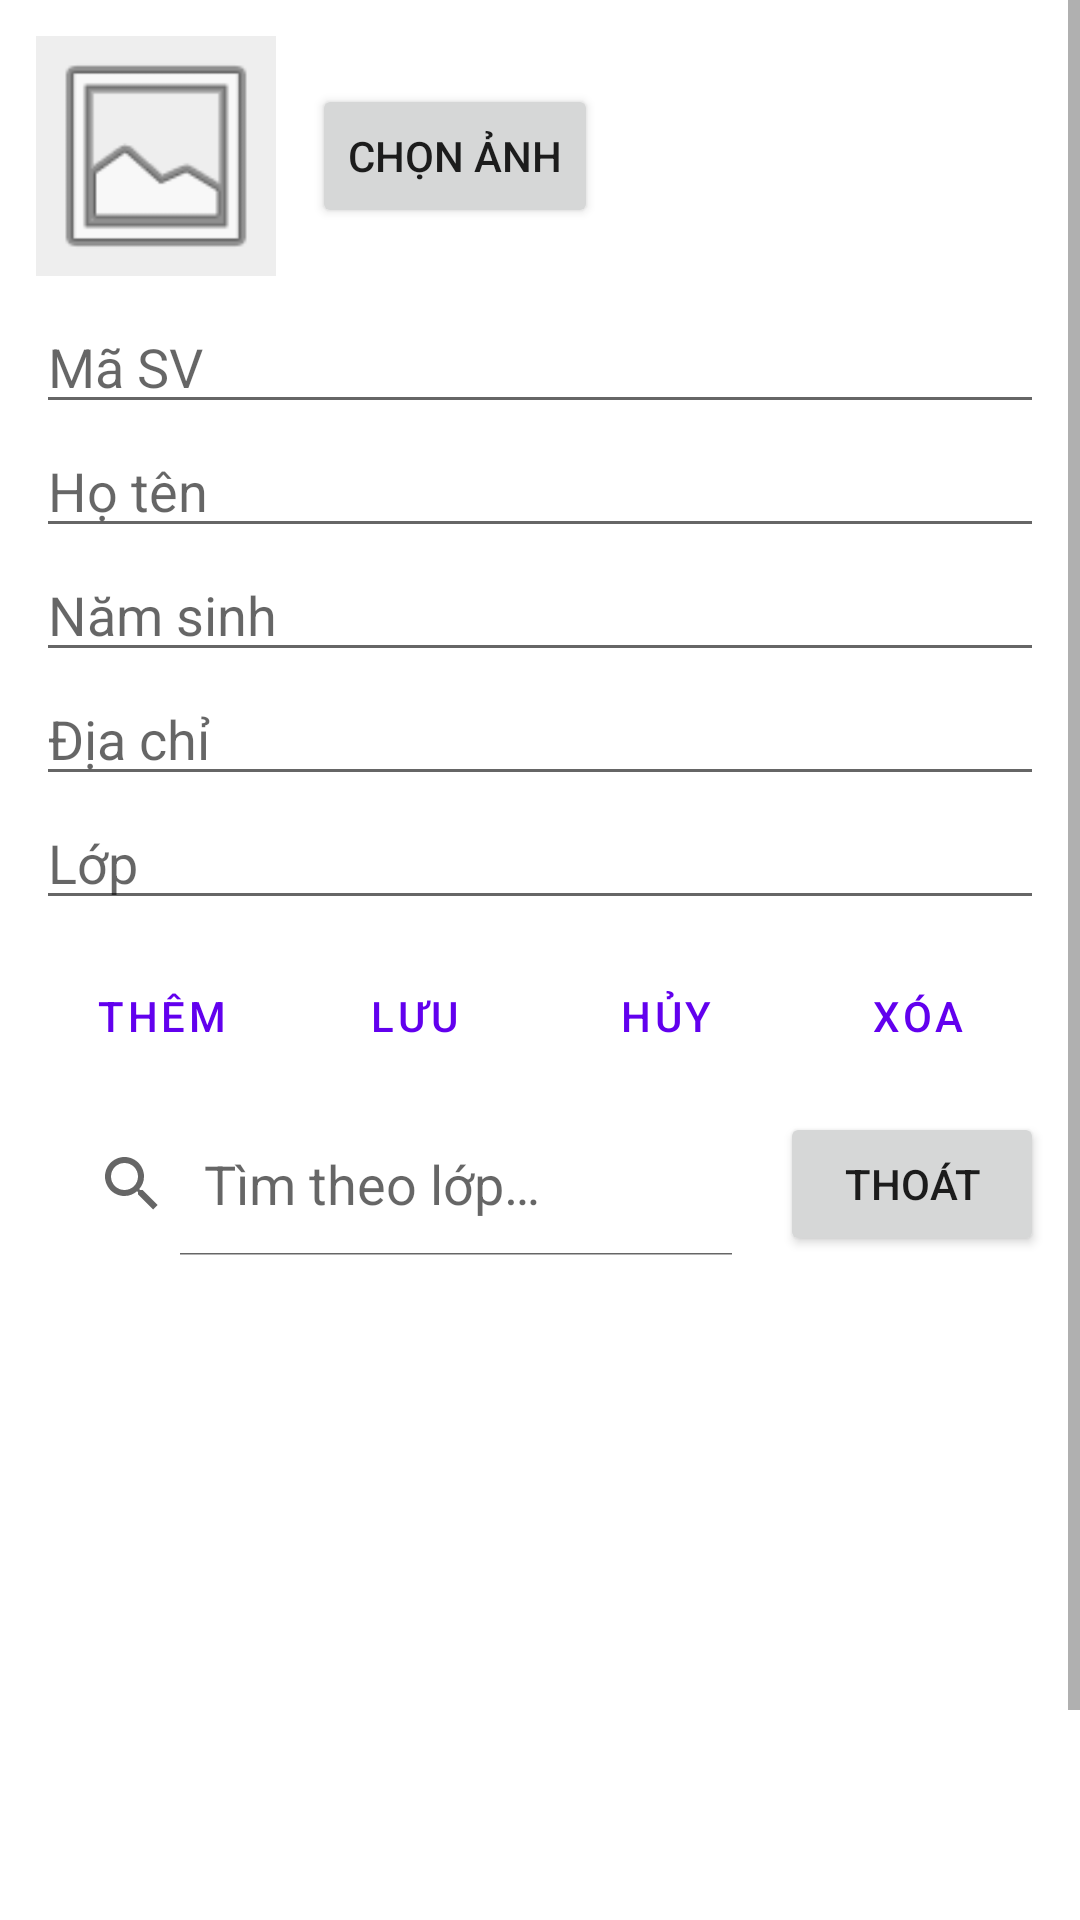

Android layout source for this screen:
<!-- AndroidManifest.xml: application theme Theme.QuanLySinhVien -->
<!-- res/layout/activity_main.xml -->
<?xml version="1.0" encoding="utf-8"?>
<ScrollView xmlns:android="http://schemas.android.com/apk/res/android"
    android:layout_width="match_parent"
    android:layout_height="match_parent"
    android:fillViewport="true">

    <LinearLayout
        android:layout_width="match_parent"
        android:layout_height="wrap_content"
        android:orientation="vertical"
        android:padding="12dp">

        
        <LinearLayout
            android:layout_width="match_parent"
            android:layout_height="wrap_content"
            android:orientation="horizontal"
            android:gravity="center_vertical"
            android:layout_marginBottom="8dp">

            <ImageView
                android:id="@+id/imgAvatar"
                android:layout_width="80dp"
                android:layout_height="80dp"
                android:scaleType="centerCrop"
                android:background="#EEEEEE"
                android:src="@android:drawable/ic_menu_gallery"
                android:contentDescription="@string/anh_dai_dien" />

            <Button
                android:id="@+id/btnChonAnh"
                android:layout_width="wrap_content"
                android:layout_height="wrap_content"
                android:layout_marginStart="12dp"
                android:text="@string/chon_anh" />
        </LinearLayout>

        <EditText
            android:id="@+id/edtMaSV"
            android:layout_width="match_parent"
            android:layout_height="wrap_content"
            android:autofillHints=""
            android:hint="@string/ma_sv"
            android:inputType="text" />

        <EditText
            android:id="@+id/edtHoTen"
            android:layout_width="match_parent"
            android:layout_height="wrap_content"
            android:autofillHints=""
            android:hint="@string/ho_ten"
            android:inputType="textPersonName" />

        <EditText
            android:id="@+id/edtNamSinh"
            android:layout_width="match_parent"
            android:layout_height="wrap_content"
            android:autofillHints=""
            android:hint="@string/nam_sinh"
            android:inputType="number" />

        <EditText
            android:id="@+id/edtDiaChi"
            android:layout_width="match_parent"
            android:layout_height="wrap_content"
            android:autofillHints=""
            android:hint="@string/dia_chi"
            android:inputType="textPostalAddress" />

        <EditText
            android:id="@+id/edtLop"
            android:layout_width="match_parent"
            android:layout_height="wrap_content"
            android:autofillHints=""
            android:hint="@string/lop"
            android:inputType="text"
            android:layout_marginBottom="8dp" />

        
        <LinearLayout
            style="?android:attr/buttonBarStyle"
            android:layout_width="match_parent"
            android:layout_height="wrap_content"
            android:orientation="horizontal"
            android:layout_marginBottom="8dp">

            <Button
                android:id="@+id/btnThem"
                style="?android:attr/buttonBarButtonStyle"
                android:layout_width="0dp"
                android:layout_height="wrap_content"
                android:layout_weight="1"
                android:text="@string/them" />

            <Button
                android:id="@+id/btnLuu"
                style="?android:attr/buttonBarButtonStyle"
                android:layout_width="0dp"
                android:layout_height="wrap_content"
                android:layout_weight="1"
                android:text="@string/luu" />

            <Button
                android:id="@+id/btnHuy"
                style="?android:attr/buttonBarButtonStyle"
                android:layout_width="0dp"
                android:layout_height="wrap_content"
                android:layout_weight="1"
                android:text="@string/huy" />

            <Button
                android:id="@+id/btnXoa"
                style="?android:attr/buttonBarButtonStyle"
                android:layout_width="0dp"
                android:layout_height="wrap_content"
                android:layout_weight="1"
                android:text="@string/xoa" />
        </LinearLayout>

        
        <LinearLayout
            android:layout_width="match_parent"
            android:layout_height="wrap_content"
            android:orientation="horizontal"
            android:gravity="center_vertical"
            android:layout_marginBottom="8dp">

            <SearchView
                android:id="@+id/searchView"
                android:layout_width="0dp"
                android:layout_height="wrap_content"
                android:layout_weight="1"
                android:queryHint="@string/tim_theo_lop"
                android:iconifiedByDefault="false" />

            <Button
                android:id="@+id/btnThoat"
                android:layout_width="wrap_content"
                android:layout_height="wrap_content"
                android:layout_marginStart="8dp"
                android:text="@string/thoat" />
        </LinearLayout>

        
        <ListView
            android:id="@+id/lvSinhVien"
            android:layout_width="match_parent"
            android:layout_height="280dp"
            android:divider="#DDDDDD"
            android:dividerHeight="1dp" />

    </LinearLayout>
</ScrollView>
<!-- resources referenced by this layout -->
<resources>
  <string name="anh_dai_dien">Ảnh đại diện</string>
  <string name="chon_anh">Chọn ảnh</string>
  <string name="dia_chi">Địa chỉ</string>
  <string name="ho_ten">Họ tên</string>
  <string name="huy">Hủy</string>
  <string name="lop">Lớp</string>
  <string name="luu">Lưu</string>
  <string name="ma_sv">Mã SV</string>
  <string name="nam_sinh">Năm sinh</string>
  <string name="them">Thêm</string>
  <string name="thoat">Thoát</string>
  <string name="tim_theo_lop">Tìm theo lớp…</string>
  <string name="xoa">Xóa</string>
  <style name="Theme.QuanLySinhVien" parent="Theme.MaterialComponents.DayNight.NoActionBar">
          
          <item name="colorPrimary">@color/purple_500</item>
          <item name="colorPrimaryVariant">@color/purple_700</item>
          <item name="colorOnPrimary">@color/white</item>
          
          <item name="colorSecondary">@color/teal_200</item>
          <item name="colorSecondaryVariant">@color/teal_700</item>
          <item name="colorOnSecondary">@color/black</item>
          
          <item name="android:statusBarColor">?attr/colorPrimaryVariant</item>
          
      </style>
  <color name="purple_500">#FF6200EE</color>
  <color name="purple_700">#FF3700B3</color>
  <color name="white">#FFFFFFFF</color>
  <color name="teal_200">#FF03DAC5</color>
  <color name="teal_700">#FF018786</color>
  <color name="black">#FF000000</color>
</resources>
